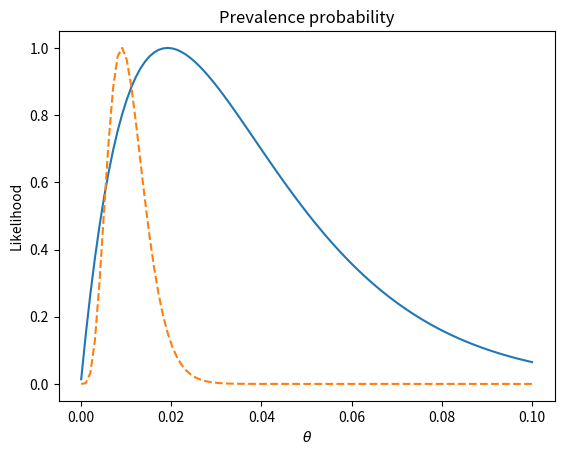

The script that saved this image:
import matplotlib.pyplot as plt
import numpy as np
from scipy.stats import nbinom, geom

theta = np.linspace(0.0001, 0.1, num=100)

likelihood_gm = geom.pmf(52, theta)
likelihood_gm /= np.max(likelihood_gm)
likelihood_nb = nbinom.pmf(552 - 5, 5, theta)
likelihood_nb /= np.max(likelihood_nb)

plt.plot(theta, likelihood_gm)
plt.plot(theta, likelihood_nb, '--')
plt.title('Prevalence probability')
plt.xlabel(r'$\theta$')
plt.ylabel('Likelihood');